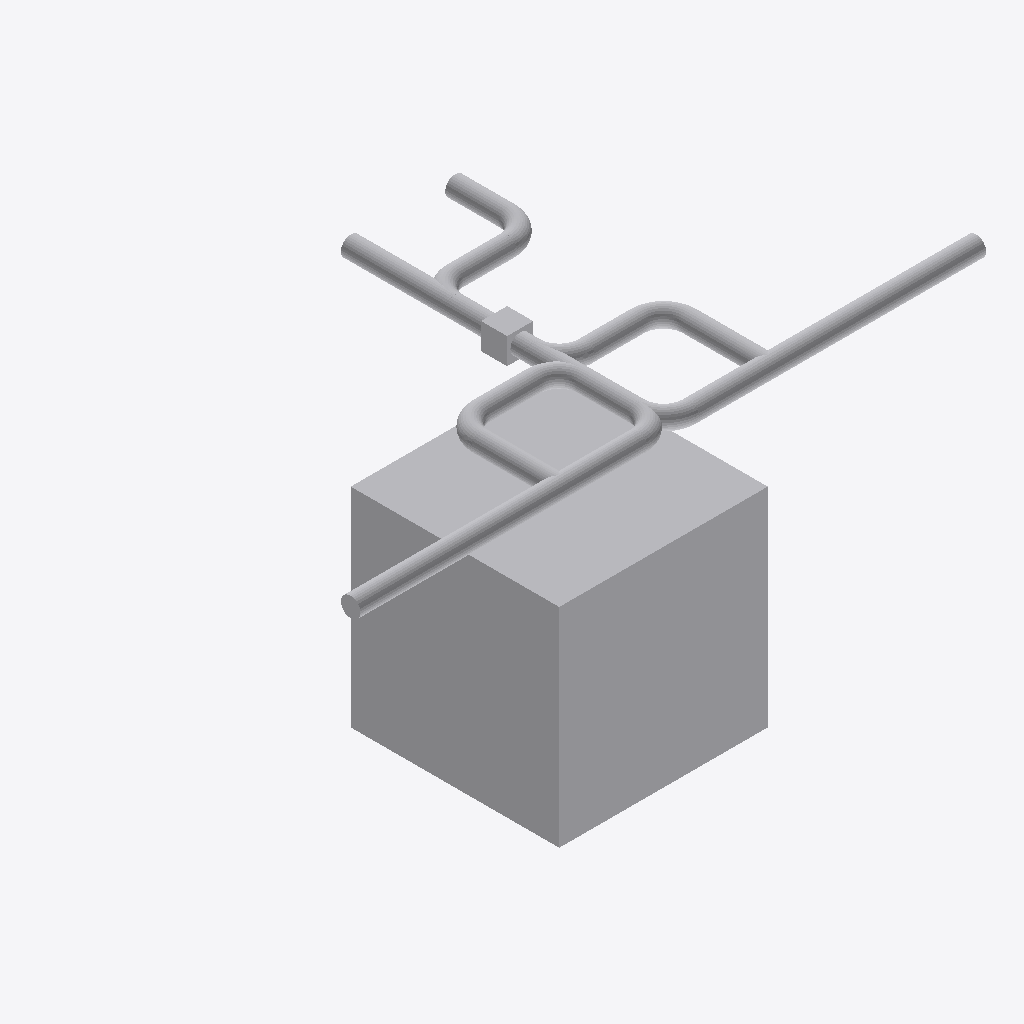
Isometric view of an IFC building model (IFC-SPF (STEP), schema IFC4, length unit metre), seen from the south-west, elements coloured by IFC class: 25 other elements (light grey).
Extent 6.0 m × 3.1 m × 3.1 m (x, y, z). Elements (25): 13 IfcPipeSegment, 10 IfcPipeFitting, 2 IfcBuildingElementProxy.

HEADER;
FILE_DESCRIPTION(('ViewDefinition[DesignTransferView]'),'2;1');
FILE_NAME('/dev/null','2026-09-14T18:54:20-05:00',(''),(''),'IfcOpenShell 0.8.5','IfcOpenShell 0.8.5','Nobody');
FILE_SCHEMA(('IFC4'));
ENDSEC;
DATA;
#1=IFCPROJECT('3mvTuVlnr39BDgMuvBoR9F',$,'Frozen independent shared-tree catalogue source',$,$,$,$,(#11),#5);
#13=IFCBUILDINGSTOREY('0_jVCVW7n5Fh3kN2rFATZV',$,'Protected original storey',$,$,$,$,$,$,$);
#15=IFCBUILDINGELEMENTPROXY('0mQ7s2Pwb0e8Zj8lek79YP',$,'Protected obstacle 0',$,$,#37,#26,$,$);
#193=IFCPIPESEGMENT('2xHKfxm_TSygFwnuuhXwun',$,'generated-e82ec15d8d06d20eeee121c2/connector-11c22a5ea00c88e524ebe33b-p0',$,'OMA_NETWORK_SEGMENT',#192,#204,$,.RIGIDSEGMENT.);
#162=IFCPIPESEGMENT('0GRhxfcLDMWP0iWImfVV_r',$,'generated-e82ec15d8d06d20eeee121c2/connector-01eb8c0a7de055b083acfad7-p0',$,'OMA_NETWORK_SEGMENT',#161,#173,$,.RIGIDSEGMENT.);
#575=IFCPIPESEGMENT('1W8O0MATDGBuXDnBaMJD8l',$,'generated-e82ec15d8d06d20eeee121c2/connector-6413aa46eef12512ec2e9977-p4',$,'OMA_NETWORK_SEGMENT',#574,#586,$,.RIGIDSEGMENT.);
#288=IFCPIPESEGMENT('0PRj$vik1R2va2ZBoHDCCH',$,'generated-e82ec15d8d06d20eeee121c2/connector-1e3be001a604f95f9a900fa9-p2',$,'OMA_NETWORK_SEGMENT',#287,#299,$,.RIGIDSEGMENT.);
#66=IFCPIPEFITTING('092krdsxfKkgkvsJrLUbes',$,'generated-e82ec15d8d06d20eeee121c2/tee-a',$,'OMA_NETWORK_TEE',#65,#87,$,.JUNCTION.);
#114=IFCPIPEFITTING('20lpXmIhDPFRWXwrXAbpUr',$,'generated-e82ec15d8d06d20eeee121c2/tee-c',$,'OMA_NETWORK_TEE',#113,#135,$,.JUNCTION.);
#38=IFCBUILDINGELEMENTPROXY('0$IQa090f8mA9WohIdiNkT',$,'Protected obstacle 1',$,$,#59,#49,$,$);
#447=IFCPIPESEGMENT('1Ir9$dnHbUsQG4NF4$he1h',$,'generated-e82ec15d8d06d20eeee121c2/connector-6413aa46eef12512ec2e9977-p0',$,'OMA_NETWORK_SEGMENT',#446,#458,$,.RIGIDSEGMENT.);
#416=IFCPIPESEGMENT('1sPviGRObKtBxxv7KziTnT',$,'generated-e82ec15d8d06d20eeee121c2/connector-1e3be001a604f95f9a900fa9-p6',$,'OMA_NETWORK_SEGMENT',#415,#427,$,.RIGIDSEGMENT.);
#670=IFCPIPESEGMENT('1DFvlIx8PRdANOtb_nsvbh',$,'generated-e82ec15d8d06d20eeee121c2/connector-c96430253644da882489617b-p2',$,'OMA_NETWORK_SEGMENT',#669,#681,$,.RIGIDSEGMENT.);
#352=IFCPIPESEGMENT('17_voNN_zVMPfhBLv_fdnh',$,'generated-e82ec15d8d06d20eeee121c2/connector-1e3be001a604f95f9a900fa9-p4',$,'OMA_NETWORK_SEGMENT',#351,#363,$,.RIGIDSEGMENT.);
#511=IFCPIPESEGMENT('3MB$jovZ9VzwMqcGfaTPPP',$,'generated-e82ec15d8d06d20eeee121c2/connector-6413aa46eef12512ec2e9977-p2',$,'OMA_NETWORK_SEGMENT',#510,#522,$,.RIGIDSEGMENT.);
#606=IFCPIPESEGMENT('26VaFCmRLKIR6_y$vaG1AO',$,'generated-e82ec15d8d06d20eeee121c2/connector-c96430253644da882489617b-p0',$,'OMA_NETWORK_SEGMENT',#605,#617,$,.RIGIDSEGMENT.);
#798=IFCPIPESEGMENT('0J_x30$DTLR8KMe_DcIIEE',$,'generated-e82ec15d8d06d20eeee121c2/connector-c96430253644da882489617b-p6',$,'OMA_NETWORK_SEGMENT',#797,#809,$,.RIGIDSEGMENT.);
#224=IFCPIPESEGMENT('1GN27IifTLZwFevoUHjVJv',$,'generated-e82ec15d8d06d20eeee121c2/connector-1e3be001a604f95f9a900fa9-p0',$,'OMA_NETWORK_SEGMENT',#223,#235,$,.RIGIDSEGMENT.);
#478=IFCPIPEFITTING('0HlqrkdKvIoQWijHXgNDmZ',$,'generated-e82ec15d8d06d20eeee121c2/connector-6413aa46eef12512ec2e9977-p1',$,'OMA_NETWORK_ELBOW',#477,#491,$,.BEND.);
#765=IFCPIPEFITTING('1xRpdfhWDQfPMIvwDmjToG',$,'generated-e82ec15d8d06d20eeee121c2/connector-c96430253644da882489617b-p5',$,'OMA_NETWORK_ELBOW',#764,#778,$,.BEND.);
#701=IFCPIPEFITTING('0tRBb1AD9TOR1ODpRXw_NZ',$,'generated-e82ec15d8d06d20eeee121c2/connector-c96430253644da882489617b-p3',$,'OMA_NETWORK_ELBOW',#700,#714,$,.BEND.);
#383=IFCPIPEFITTING('3LPYnkllfRkh3k$L7WSEig',$,'generated-e82ec15d8d06d20eeee121c2/connector-1e3be001a604f95f9a900fa9-p5',$,'OMA_NETWORK_ELBOW',#382,#396,$,.BEND.);
#637=IFCPIPEFITTING('2fQBmZN1vUDwmfLneBCz24',$,'generated-e82ec15d8d06d20eeee121c2/connector-c96430253644da882489617b-p1',$,'OMA_NETWORK_ELBOW',#636,#650,$,.BEND.);
#255=IFCPIPEFITTING('1F7wePFhjMLQg642sSJGa2',$,'generated-e82ec15d8d06d20eeee121c2/connector-1e3be001a604f95f9a900fa9-p1',$,'OMA_NETWORK_ELBOW',#254,#268,$,.BEND.);
#542=IFCPIPEFITTING('1_fPRdumvK5ue4K_qVodY0',$,'generated-e82ec15d8d06d20eeee121c2/connector-6413aa46eef12512ec2e9977-p3',$,'OMA_NETWORK_ELBOW',#541,#555,$,.BEND.);
#319=IFCPIPEFITTING('2PIB9qCMbMmgYwmrdIDdYk',$,'generated-e82ec15d8d06d20eeee121c2/connector-1e3be001a604f95f9a900fa9-p3',$,'OMA_NETWORK_ELBOW',#318,#332,$,.BEND.);
#734=IFCPIPESEGMENT('3_AV8KtvrJDuBOcEfNy60$',$,'generated-e82ec15d8d06d20eeee121c2/connector-c96430253644da882489617b-p4',$,'OMA_NETWORK_SEGMENT',#733,#745,$,.RIGIDSEGMENT.);
ENDSEC;
